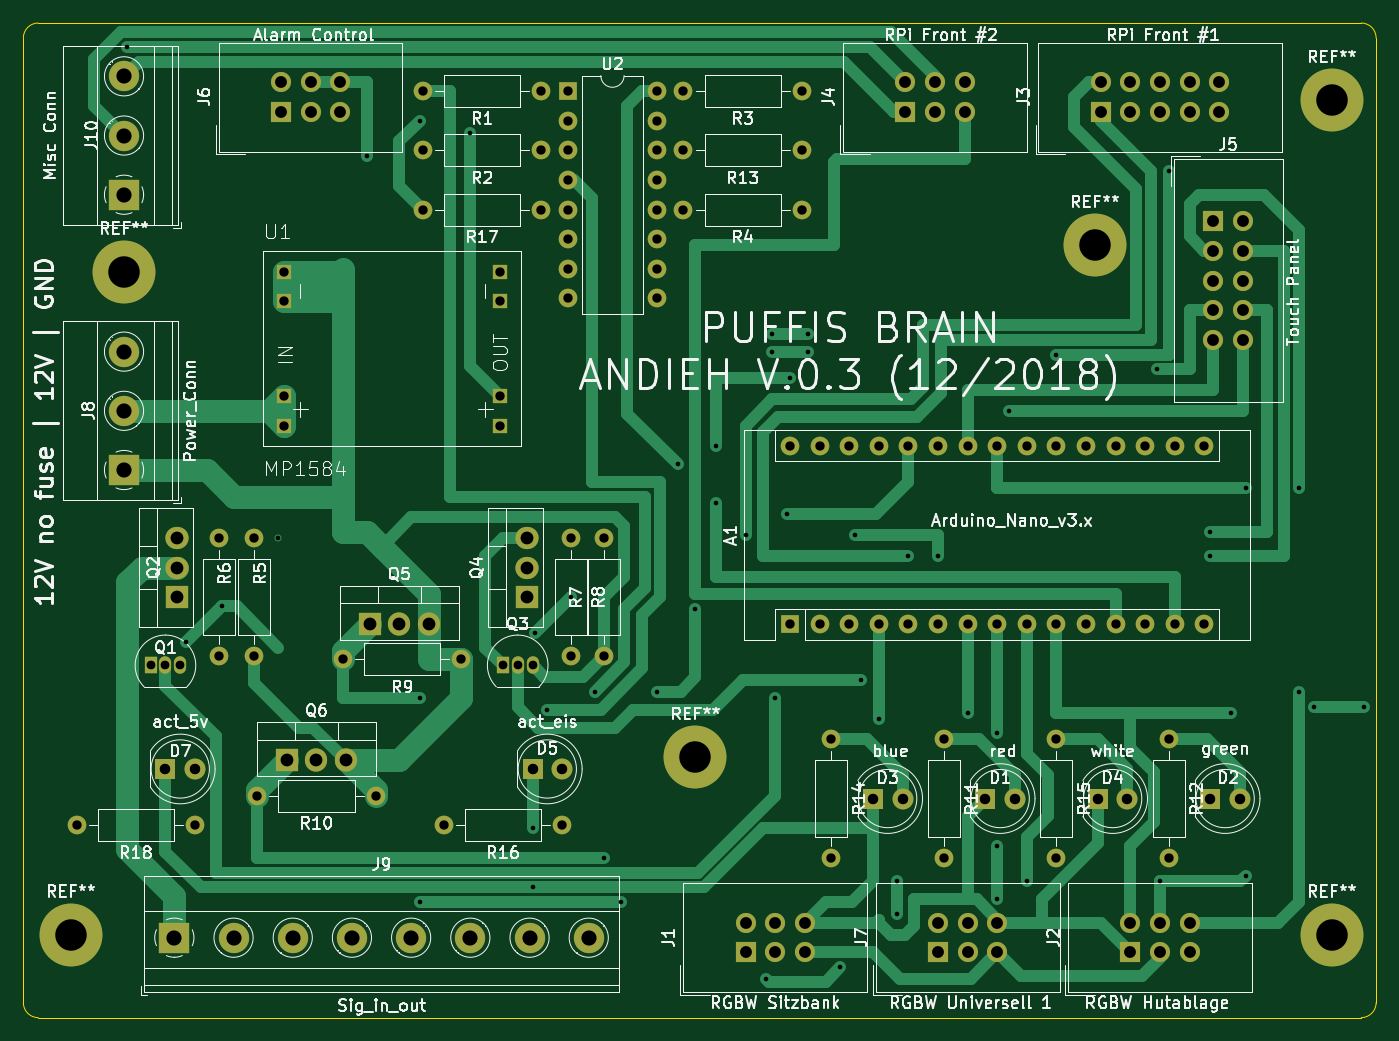
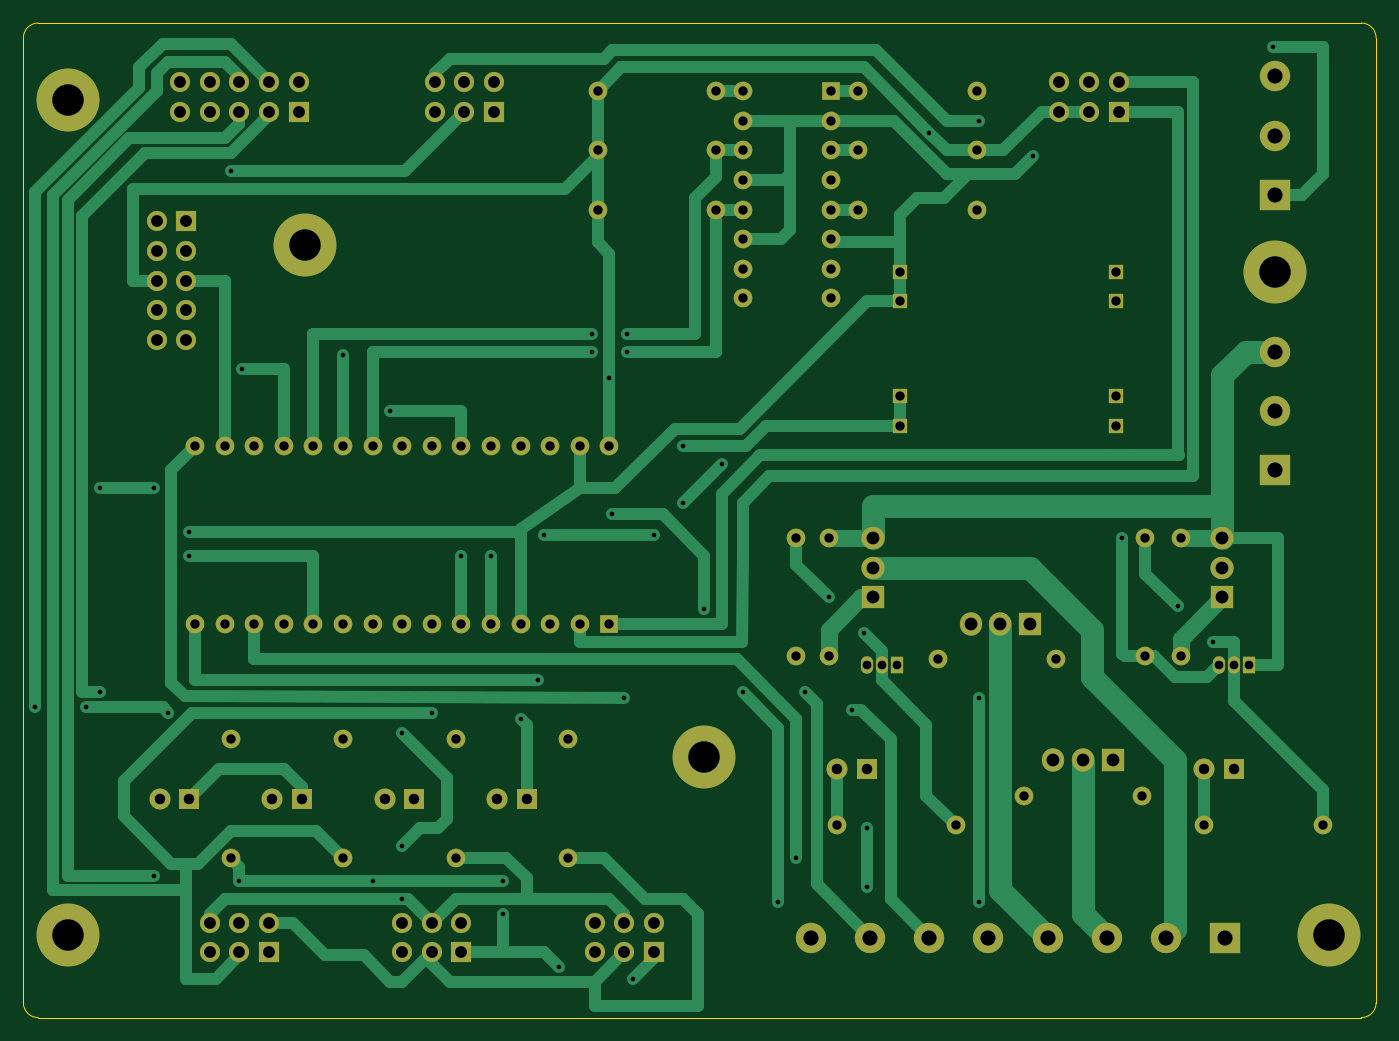
Circuit board: 8 layer files. Board 116.1 x 85.3 mm.
- bottom_copper: car-control-B.Cu.gbl (23264 bytes)
- bottom_mask: car-control-B.Mask.gbs (5990 bytes)
- bottom_silk: car-control-B.SilkS.gbo (272 bytes)
- outline: car-control-Edge.Cuts.gm1 (766 bytes)
- top_copper: car-control-F.Cu.gtl (21945 bytes)
- top_mask: car-control-F.Mask.gts (5990 bytes)
- top_silk: car-control-F.SilkS.gto (110070 bytes)
- drill: car-control.drl (4433 bytes)

=== bottom_copper: car-control-B.Cu.gbl (23264 bytes, source omitted) ===
=== bottom_mask: car-control-B.Mask.gbs ===
G04 #@! TF.FileFunction,Soldermask,Bot*
%FSLAX46Y46*%
G04 Gerber Fmt 4.6, Leading zero omitted, Abs format (unit mm)*
G04 Created by KiCad (PCBNEW 4.0.7) date Sun Dec 23 23:36:25 2018*
%MOMM*%
%LPD*%
G01*
G04 APERTURE LIST*
%ADD10C,0.100000*%
%ADD11C,5.400000*%
%ADD12R,1.600000X1.600000*%
%ADD13O,1.600000X1.600000*%
%ADD14R,1.727200X1.727200*%
%ADD15O,1.727200X1.727200*%
%ADD16R,2.600000X2.600000*%
%ADD17C,2.600000*%
%ADD18O,1.050000X1.500000*%
%ADD19R,1.050000X1.500000*%
%ADD20R,2.000000X1.905000*%
%ADD21O,2.000000X1.905000*%
%ADD22C,1.600000*%
%ADD23R,1.308000X1.308000*%
%ADD24R,1.800000X1.800000*%
%ADD25C,1.800000*%
%ADD26R,1.905000X2.000000*%
%ADD27O,1.905000X2.000000*%
G04 APERTURE END LIST*
D10*
D11*
X96520000Y-83566000D03*
D12*
X153670000Y-113792000D03*
D13*
X186690000Y-98552000D03*
X156210000Y-113792000D03*
X184150000Y-98552000D03*
X158750000Y-113792000D03*
X181610000Y-98552000D03*
X161290000Y-113792000D03*
X179070000Y-98552000D03*
X163830000Y-113792000D03*
X176530000Y-98552000D03*
X166370000Y-113792000D03*
X173990000Y-98552000D03*
X168910000Y-113792000D03*
X171450000Y-98552000D03*
X171450000Y-113792000D03*
X168910000Y-98552000D03*
X173990000Y-113792000D03*
X166370000Y-98552000D03*
X176530000Y-113792000D03*
X163830000Y-98552000D03*
X179070000Y-113792000D03*
X161290000Y-98552000D03*
X181610000Y-113792000D03*
X158750000Y-98552000D03*
X184150000Y-113792000D03*
X156210000Y-98552000D03*
X186690000Y-113792000D03*
X153670000Y-98552000D03*
X189230000Y-113792000D03*
X189230000Y-98552000D03*
D14*
X149860000Y-141986000D03*
D15*
X149860000Y-139446000D03*
X152400000Y-141986000D03*
X152400000Y-139446000D03*
X154940000Y-141986000D03*
X154940000Y-139446000D03*
D14*
X182880000Y-141986000D03*
D15*
X182880000Y-139446000D03*
X185420000Y-141986000D03*
X185420000Y-139446000D03*
X187960000Y-141986000D03*
X187960000Y-139446000D03*
D14*
X180340000Y-69850000D03*
D15*
X180340000Y-67310000D03*
X182880000Y-69850000D03*
X182880000Y-67310000D03*
X185420000Y-69850000D03*
X185420000Y-67310000D03*
X187960000Y-69850000D03*
X187960000Y-67310000D03*
X190500000Y-69850000D03*
X190500000Y-67310000D03*
D14*
X163576000Y-69850000D03*
D15*
X163576000Y-67310000D03*
X166116000Y-69850000D03*
X166116000Y-67310000D03*
X168656000Y-69850000D03*
X168656000Y-67310000D03*
D14*
X189992000Y-79248000D03*
D15*
X192532000Y-79248000D03*
X189992000Y-81788000D03*
X192532000Y-81788000D03*
X189992000Y-84328000D03*
X192532000Y-84328000D03*
X189992000Y-86868000D03*
X192532000Y-86868000D03*
X189992000Y-89408000D03*
X192532000Y-89408000D03*
D14*
X109982000Y-69850000D03*
D15*
X109982000Y-67310000D03*
X112522000Y-69850000D03*
X112522000Y-67310000D03*
X115062000Y-69850000D03*
X115062000Y-67310000D03*
D14*
X166370000Y-141986000D03*
D15*
X166370000Y-139446000D03*
X168910000Y-141986000D03*
X168910000Y-139446000D03*
X171450000Y-141986000D03*
X171450000Y-139446000D03*
D16*
X96520000Y-100584000D03*
D17*
X96520000Y-95504000D03*
X96520000Y-90424000D03*
D16*
X100838000Y-140716000D03*
D17*
X105918000Y-140716000D03*
X110998000Y-140716000D03*
X116078000Y-140716000D03*
X121158000Y-140716000D03*
X126238000Y-140716000D03*
X131318000Y-140716000D03*
X136398000Y-140716000D03*
D18*
X100076000Y-117348000D03*
X101346000Y-117348000D03*
D19*
X98806000Y-117348000D03*
D20*
X101092000Y-111506000D03*
D21*
X101092000Y-108966000D03*
X101092000Y-106426000D03*
D18*
X130302000Y-117348000D03*
X131572000Y-117348000D03*
D19*
X129032000Y-117348000D03*
D20*
X131064000Y-111506000D03*
D21*
X131064000Y-108966000D03*
X131064000Y-106426000D03*
D22*
X132334000Y-68072000D03*
D13*
X122174000Y-68072000D03*
D22*
X132334000Y-73152000D03*
D13*
X122174000Y-73152000D03*
D22*
X154686000Y-68072000D03*
D13*
X144526000Y-68072000D03*
D22*
X154686000Y-78232000D03*
D13*
X144526000Y-78232000D03*
D22*
X107696000Y-116586000D03*
D13*
X107696000Y-106426000D03*
D22*
X104648000Y-106426000D03*
D13*
X104648000Y-116586000D03*
D22*
X137668000Y-116586000D03*
D13*
X137668000Y-106426000D03*
D22*
X134874000Y-106426000D03*
D13*
X134874000Y-116586000D03*
D22*
X154686000Y-73152000D03*
D13*
X144526000Y-73152000D03*
D23*
X110236000Y-83566000D03*
X110236000Y-86106000D03*
X110236000Y-94234000D03*
X110236000Y-96774000D03*
X128778000Y-96774000D03*
X128778000Y-94234000D03*
X128778000Y-86106000D03*
X128778000Y-83566000D03*
D12*
X134620000Y-68072000D03*
D13*
X142240000Y-85852000D03*
X134620000Y-70612000D03*
X142240000Y-83312000D03*
X134620000Y-73152000D03*
X142240000Y-80772000D03*
X134620000Y-75692000D03*
X142240000Y-78232000D03*
X134620000Y-78232000D03*
X142240000Y-75692000D03*
X134620000Y-80772000D03*
X142240000Y-73152000D03*
X134620000Y-83312000D03*
X142240000Y-70612000D03*
X134620000Y-85852000D03*
X142240000Y-68072000D03*
D11*
X200152000Y-68834000D03*
X200152000Y-140462000D03*
X91948000Y-140462000D03*
X179832000Y-81280000D03*
X145542000Y-125222000D03*
D24*
X170434000Y-128778000D03*
D25*
X172974000Y-128778000D03*
D24*
X189738000Y-128778000D03*
D25*
X192278000Y-128778000D03*
D24*
X160782000Y-128778000D03*
D25*
X163322000Y-128778000D03*
D24*
X180086000Y-128778000D03*
D25*
X182626000Y-128778000D03*
D24*
X131572000Y-126238000D03*
D25*
X134112000Y-126238000D03*
D24*
X100076000Y-126238000D03*
D25*
X102616000Y-126238000D03*
D22*
X166878000Y-123698000D03*
D13*
X166878000Y-133858000D03*
D22*
X186182000Y-123698000D03*
D13*
X186182000Y-133858000D03*
D22*
X157226000Y-123698000D03*
D13*
X157226000Y-133858000D03*
D22*
X176530000Y-123698000D03*
D13*
X176530000Y-133858000D03*
D22*
X134112000Y-131064000D03*
D13*
X123952000Y-131064000D03*
D22*
X102616000Y-131064000D03*
D13*
X92456000Y-131064000D03*
D26*
X117602000Y-113792000D03*
D27*
X120142000Y-113792000D03*
X122682000Y-113792000D03*
D26*
X110490000Y-125476000D03*
D27*
X113030000Y-125476000D03*
X115570000Y-125476000D03*
D22*
X125476000Y-116840000D03*
D13*
X115316000Y-116840000D03*
D22*
X118110000Y-128524000D03*
D13*
X107950000Y-128524000D03*
D22*
X132334000Y-78232000D03*
D13*
X122174000Y-78232000D03*
D16*
X96520000Y-76962000D03*
D17*
X96520000Y-71882000D03*
X96520000Y-66802000D03*
M02*

=== bottom_silk: car-control-B.SilkS.gbo ===
G04 #@! TF.FileFunction,Legend,Bot*
%FSLAX46Y46*%
G04 Gerber Fmt 4.6, Leading zero omitted, Abs format (unit mm)*
G04 Created by KiCad (PCBNEW 4.0.7) date Sun Dec 23 23:36:25 2018*
%MOMM*%
%LPD*%
G01*
G04 APERTURE LIST*
%ADD10C,0.100000*%
G04 APERTURE END LIST*
D10*
M02*

=== outline: car-control-Edge.Cuts.gm1 ===
G04 #@! TF.FileFunction,Profile,NP*
%FSLAX46Y46*%
G04 Gerber Fmt 4.6, Leading zero omitted, Abs format (unit mm)*
G04 Created by KiCad (PCBNEW 4.0.7) date Sun Dec 23 23:36:25 2018*
%MOMM*%
%LPD*%
G01*
G04 APERTURE LIST*
%ADD10C,0.100000*%
G04 APERTURE END LIST*
D10*
X203962000Y-146304000D02*
X203962000Y-63500000D01*
X87884000Y-146304000D02*
X87884000Y-63500000D01*
X202692000Y-62230000D02*
X89154000Y-62230000D01*
X202692000Y-147574000D02*
X89154000Y-147574000D01*
X89154000Y-62230000D02*
G75*
G03X87884000Y-63500000I0J-1270000D01*
G01*
X203962000Y-63500000D02*
G75*
G03X202692000Y-62230000I-1270000J0D01*
G01*
X202692000Y-147574000D02*
G75*
G03X203962000Y-146304000I0J1270000D01*
G01*
X87884000Y-146304000D02*
G75*
G03X89154000Y-147574000I1270000J0D01*
G01*
M02*

=== top_copper: car-control-F.Cu.gtl (21945 bytes, source omitted) ===
=== top_mask: car-control-F.Mask.gts ===
G04 #@! TF.FileFunction,Soldermask,Top*
%FSLAX46Y46*%
G04 Gerber Fmt 4.6, Leading zero omitted, Abs format (unit mm)*
G04 Created by KiCad (PCBNEW 4.0.7) date Sun Dec 23 23:36:25 2018*
%MOMM*%
%LPD*%
G01*
G04 APERTURE LIST*
%ADD10C,0.100000*%
%ADD11C,5.400000*%
%ADD12R,1.600000X1.600000*%
%ADD13O,1.600000X1.600000*%
%ADD14R,1.727200X1.727200*%
%ADD15O,1.727200X1.727200*%
%ADD16R,2.600000X2.600000*%
%ADD17C,2.600000*%
%ADD18O,1.050000X1.500000*%
%ADD19R,1.050000X1.500000*%
%ADD20R,2.000000X1.905000*%
%ADD21O,2.000000X1.905000*%
%ADD22C,1.600000*%
%ADD23R,1.308000X1.308000*%
%ADD24R,1.800000X1.800000*%
%ADD25C,1.800000*%
%ADD26R,1.905000X2.000000*%
%ADD27O,1.905000X2.000000*%
G04 APERTURE END LIST*
D10*
D11*
X96520000Y-83566000D03*
D12*
X153670000Y-113792000D03*
D13*
X186690000Y-98552000D03*
X156210000Y-113792000D03*
X184150000Y-98552000D03*
X158750000Y-113792000D03*
X181610000Y-98552000D03*
X161290000Y-113792000D03*
X179070000Y-98552000D03*
X163830000Y-113792000D03*
X176530000Y-98552000D03*
X166370000Y-113792000D03*
X173990000Y-98552000D03*
X168910000Y-113792000D03*
X171450000Y-98552000D03*
X171450000Y-113792000D03*
X168910000Y-98552000D03*
X173990000Y-113792000D03*
X166370000Y-98552000D03*
X176530000Y-113792000D03*
X163830000Y-98552000D03*
X179070000Y-113792000D03*
X161290000Y-98552000D03*
X181610000Y-113792000D03*
X158750000Y-98552000D03*
X184150000Y-113792000D03*
X156210000Y-98552000D03*
X186690000Y-113792000D03*
X153670000Y-98552000D03*
X189230000Y-113792000D03*
X189230000Y-98552000D03*
D14*
X149860000Y-141986000D03*
D15*
X149860000Y-139446000D03*
X152400000Y-141986000D03*
X152400000Y-139446000D03*
X154940000Y-141986000D03*
X154940000Y-139446000D03*
D14*
X182880000Y-141986000D03*
D15*
X182880000Y-139446000D03*
X185420000Y-141986000D03*
X185420000Y-139446000D03*
X187960000Y-141986000D03*
X187960000Y-139446000D03*
D14*
X180340000Y-69850000D03*
D15*
X180340000Y-67310000D03*
X182880000Y-69850000D03*
X182880000Y-67310000D03*
X185420000Y-69850000D03*
X185420000Y-67310000D03*
X187960000Y-69850000D03*
X187960000Y-67310000D03*
X190500000Y-69850000D03*
X190500000Y-67310000D03*
D14*
X163576000Y-69850000D03*
D15*
X163576000Y-67310000D03*
X166116000Y-69850000D03*
X166116000Y-67310000D03*
X168656000Y-69850000D03*
X168656000Y-67310000D03*
D14*
X189992000Y-79248000D03*
D15*
X192532000Y-79248000D03*
X189992000Y-81788000D03*
X192532000Y-81788000D03*
X189992000Y-84328000D03*
X192532000Y-84328000D03*
X189992000Y-86868000D03*
X192532000Y-86868000D03*
X189992000Y-89408000D03*
X192532000Y-89408000D03*
D14*
X109982000Y-69850000D03*
D15*
X109982000Y-67310000D03*
X112522000Y-69850000D03*
X112522000Y-67310000D03*
X115062000Y-69850000D03*
X115062000Y-67310000D03*
D14*
X166370000Y-141986000D03*
D15*
X166370000Y-139446000D03*
X168910000Y-141986000D03*
X168910000Y-139446000D03*
X171450000Y-141986000D03*
X171450000Y-139446000D03*
D16*
X96520000Y-100584000D03*
D17*
X96520000Y-95504000D03*
X96520000Y-90424000D03*
D16*
X100838000Y-140716000D03*
D17*
X105918000Y-140716000D03*
X110998000Y-140716000D03*
X116078000Y-140716000D03*
X121158000Y-140716000D03*
X126238000Y-140716000D03*
X131318000Y-140716000D03*
X136398000Y-140716000D03*
D18*
X100076000Y-117348000D03*
X101346000Y-117348000D03*
D19*
X98806000Y-117348000D03*
D20*
X101092000Y-111506000D03*
D21*
X101092000Y-108966000D03*
X101092000Y-106426000D03*
D18*
X130302000Y-117348000D03*
X131572000Y-117348000D03*
D19*
X129032000Y-117348000D03*
D20*
X131064000Y-111506000D03*
D21*
X131064000Y-108966000D03*
X131064000Y-106426000D03*
D22*
X132334000Y-68072000D03*
D13*
X122174000Y-68072000D03*
D22*
X132334000Y-73152000D03*
D13*
X122174000Y-73152000D03*
D22*
X154686000Y-68072000D03*
D13*
X144526000Y-68072000D03*
D22*
X154686000Y-78232000D03*
D13*
X144526000Y-78232000D03*
D22*
X107696000Y-116586000D03*
D13*
X107696000Y-106426000D03*
D22*
X104648000Y-106426000D03*
D13*
X104648000Y-116586000D03*
D22*
X137668000Y-116586000D03*
D13*
X137668000Y-106426000D03*
D22*
X134874000Y-106426000D03*
D13*
X134874000Y-116586000D03*
D22*
X154686000Y-73152000D03*
D13*
X144526000Y-73152000D03*
D23*
X110236000Y-83566000D03*
X110236000Y-86106000D03*
X110236000Y-94234000D03*
X110236000Y-96774000D03*
X128778000Y-96774000D03*
X128778000Y-94234000D03*
X128778000Y-86106000D03*
X128778000Y-83566000D03*
D12*
X134620000Y-68072000D03*
D13*
X142240000Y-85852000D03*
X134620000Y-70612000D03*
X142240000Y-83312000D03*
X134620000Y-73152000D03*
X142240000Y-80772000D03*
X134620000Y-75692000D03*
X142240000Y-78232000D03*
X134620000Y-78232000D03*
X142240000Y-75692000D03*
X134620000Y-80772000D03*
X142240000Y-73152000D03*
X134620000Y-83312000D03*
X142240000Y-70612000D03*
X134620000Y-85852000D03*
X142240000Y-68072000D03*
D11*
X200152000Y-68834000D03*
X200152000Y-140462000D03*
X91948000Y-140462000D03*
X179832000Y-81280000D03*
X145542000Y-125222000D03*
D24*
X170434000Y-128778000D03*
D25*
X172974000Y-128778000D03*
D24*
X189738000Y-128778000D03*
D25*
X192278000Y-128778000D03*
D24*
X160782000Y-128778000D03*
D25*
X163322000Y-128778000D03*
D24*
X180086000Y-128778000D03*
D25*
X182626000Y-128778000D03*
D24*
X131572000Y-126238000D03*
D25*
X134112000Y-126238000D03*
D24*
X100076000Y-126238000D03*
D25*
X102616000Y-126238000D03*
D22*
X166878000Y-123698000D03*
D13*
X166878000Y-133858000D03*
D22*
X186182000Y-123698000D03*
D13*
X186182000Y-133858000D03*
D22*
X157226000Y-123698000D03*
D13*
X157226000Y-133858000D03*
D22*
X176530000Y-123698000D03*
D13*
X176530000Y-133858000D03*
D22*
X134112000Y-131064000D03*
D13*
X123952000Y-131064000D03*
D22*
X102616000Y-131064000D03*
D13*
X92456000Y-131064000D03*
D26*
X117602000Y-113792000D03*
D27*
X120142000Y-113792000D03*
X122682000Y-113792000D03*
D26*
X110490000Y-125476000D03*
D27*
X113030000Y-125476000D03*
X115570000Y-125476000D03*
D22*
X125476000Y-116840000D03*
D13*
X115316000Y-116840000D03*
D22*
X118110000Y-128524000D03*
D13*
X107950000Y-128524000D03*
D22*
X132334000Y-78232000D03*
D13*
X122174000Y-78232000D03*
D16*
X96520000Y-76962000D03*
D17*
X96520000Y-71882000D03*
X96520000Y-66802000D03*
M02*

=== top_silk: car-control-F.SilkS.gto (110070 bytes, source omitted) ===
=== drill: car-control.drl ===
M48
;DRILL file {KiCad 4.0.7} date Sun Dec 23 23:36:22 2018
;FORMAT={-:-/ absolute / metric / decimal}
FMAT,2
METRIC,TZ
T1C0.400
T2C0.750
T3C0.800
T4C0.900
T5C1.016
T6C1.100
T7C1.300
T8C2.700
%
G90
G05
M71
T1
X96.774Y-64.262
X101.854Y-115.316
X104.902Y-112.268
X109.728Y-106.426
X117.348Y-73.66
X121.92Y-70.612
X121.92Y-120.142
X121.92Y-137.668
X126.238Y-71.628
X131.572Y-131.318
X131.572Y-136.398
X131.826Y-114.554
X132.842Y-121.158
X134.874Y-111.506
X136.906Y-119.634
X137.668Y-133.858
X139.192Y-137.668
X142.24Y-119.634
X144.018Y-100.076
X145.542Y-112.522
X147.32Y-98.552
X147.32Y-103.378
X149.86Y-106.172
X151.638Y-144.272
X152.146Y-88.9
X152.146Y-90.424
X152.4Y-120.142
X153.416Y-104.394
X153.67Y-92.71
X155.194Y-88.9
X155.194Y-90.424
X157.988Y-143.256
X159.258Y-106.172
X159.766Y-118.618
X161.29Y-121.92
X162.814Y-135.89
X162.814Y-138.684
X163.83Y-107.95
X166.37Y-107.95
X168.91Y-121.412
X171.45Y-123.19
X171.45Y-132.842
X171.45Y-137.414
X172.466Y-95.504
X173.99Y-135.89
X176.53Y-90.678
X185.166Y-91.948
X185.42Y-135.89
X186.182Y-74.93
X189.738Y-105.918
X189.738Y-107.95
X191.516Y-121.412
X192.786Y-102.108
X192.786Y-135.382
X197.358Y-102.108
X197.358Y-119.634
X198.628Y-120.904
X202.946Y-120.904
T2
X98.806Y-117.348
X100.076Y-117.348
X101.346Y-117.348
X129.032Y-117.348
X130.302Y-117.348
X131.572Y-117.348
T3
X92.456Y-131.064
X102.616Y-131.064
X104.648Y-106.426
X104.648Y-116.586
X107.696Y-106.426
X107.696Y-116.586
X107.95Y-128.524
X110.236Y-83.566
X110.236Y-86.106
X110.236Y-94.234
X110.236Y-96.774
X115.316Y-116.84
X118.11Y-128.524
X122.174Y-68.072
X122.174Y-73.152
X122.174Y-78.232
X123.952Y-131.064
X125.476Y-116.84
X128.778Y-83.566
X128.778Y-86.106
X128.778Y-94.234
X128.778Y-96.774
X132.334Y-68.072
X132.334Y-73.152
X132.334Y-78.232
X134.112Y-131.064
X134.62Y-68.072
X134.62Y-70.612
X134.62Y-73.152
X134.62Y-75.692
X134.62Y-78.232
X134.62Y-80.772
X134.62Y-83.312
X134.62Y-85.852
X134.874Y-106.426
X134.874Y-116.586
X137.668Y-106.426
X137.668Y-116.586
X142.24Y-68.072
X142.24Y-70.612
X142.24Y-73.152
X142.24Y-75.692
X142.24Y-78.232
X142.24Y-80.772
X142.24Y-83.312
X142.24Y-85.852
X144.526Y-68.072
X144.526Y-73.152
X144.526Y-78.232
X153.67Y-98.552
X153.67Y-113.792
X154.686Y-68.072
X154.686Y-73.152
X154.686Y-78.232
X156.21Y-98.552
X156.21Y-113.792
X157.226Y-123.698
X157.226Y-133.858
X158.75Y-98.552
X158.75Y-113.792
X161.29Y-98.552
X161.29Y-113.792
X163.83Y-98.552
X163.83Y-113.792
X166.37Y-98.552
X166.37Y-113.792
X166.878Y-123.698
X166.878Y-133.858
X168.91Y-98.552
X168.91Y-113.792
X171.45Y-98.552
X171.45Y-113.792
X173.99Y-98.552
X173.99Y-113.792
X176.53Y-98.552
X176.53Y-113.792
X176.53Y-123.698
X176.53Y-133.858
X179.07Y-98.552
X179.07Y-113.792
X181.61Y-98.552
X181.61Y-113.792
X184.15Y-98.552
X184.15Y-113.792
X186.182Y-123.698
X186.182Y-133.858
X186.69Y-98.552
X186.69Y-113.792
X189.23Y-98.552
X189.23Y-113.792
T4
X100.076Y-126.238
X102.616Y-126.238
X131.572Y-126.238
X134.112Y-126.238
X160.782Y-128.778
X163.322Y-128.778
X170.434Y-128.778
X172.974Y-128.778
X180.086Y-128.778
X182.626Y-128.778
X189.738Y-128.778
X192.278Y-128.778
T5
X109.982Y-67.31
X109.982Y-69.85
X112.522Y-67.31
X112.522Y-69.85
X115.062Y-67.31
X115.062Y-69.85
X149.86Y-139.446
X149.86Y-141.986
X152.4Y-139.446
X152.4Y-141.986
X154.94Y-139.446
X154.94Y-141.986
X163.576Y-67.31
X163.576Y-69.85
X166.116Y-67.31
X166.116Y-69.85
X166.37Y-139.446
X166.37Y-141.986
X168.656Y-67.31
X168.656Y-69.85
X168.91Y-139.446
X168.91Y-141.986
X171.45Y-139.446
X171.45Y-141.986
X180.34Y-67.31
X180.34Y-69.85
X182.88Y-67.31
X182.88Y-69.85
X182.88Y-139.446
X182.88Y-141.986
X185.42Y-67.31
X185.42Y-69.85
X185.42Y-139.446
X185.42Y-141.986
X187.96Y-67.31
X187.96Y-69.85
X187.96Y-139.446
X187.96Y-141.986
X189.992Y-79.248
X189.992Y-81.788
X189.992Y-84.328
X189.992Y-86.868
X189.992Y-89.408
X190.5Y-67.31
X190.5Y-69.85
X192.532Y-79.248
X192.532Y-81.788
X192.532Y-84.328
X192.532Y-86.868
X192.532Y-89.408
T6
X101.092Y-106.426
X101.092Y-108.966
X101.092Y-111.506
X110.49Y-125.476
X113.03Y-125.476
X115.57Y-125.476
X117.602Y-113.792
X120.142Y-113.792
X122.682Y-113.792
X131.064Y-106.426
X131.064Y-108.966
X131.064Y-111.506
T7
X96.52Y-66.802
X96.52Y-71.882
X96.52Y-76.962
X96.52Y-90.424
X96.52Y-95.504
X96.52Y-100.584
X100.838Y-140.716
X105.918Y-140.716
X110.998Y-140.716
X116.078Y-140.716
X121.158Y-140.716
X126.238Y-140.716
X131.318Y-140.716
X136.398Y-140.716
T8
X91.948Y-140.462
X96.52Y-83.566
X145.542Y-125.222
X179.832Y-81.28
X200.152Y-68.834
X200.152Y-140.462
T0
M30

